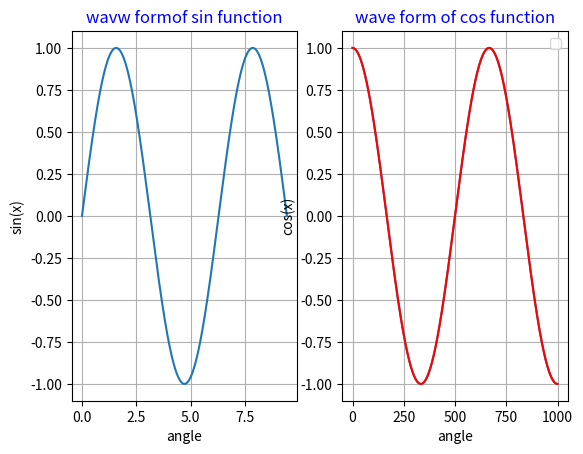

Recreate this plot in Python.
import matplotlib.pyplot as plt
import numpy as np

x = np.linspace(0,3*np.pi,1000)
plt.subplot(1,2,1)
y = np.sin(x)
plt.plot(x,y)
plt.xlabel('angle')
plt.ylabel('sin(x)')

plt.title('wavw formof sin function',color = 'b')
plt.grid()
plt.subplot(1,2,2)
z = np.cos(x)
plt.plot(z)
plt.xlabel('angle')
plt.ylabel('cos(x)')
plt.plot(z,color ='r')
plt.title("wave form of cos function", color='b')
plt.legend()
plt.grid()
plt.show()